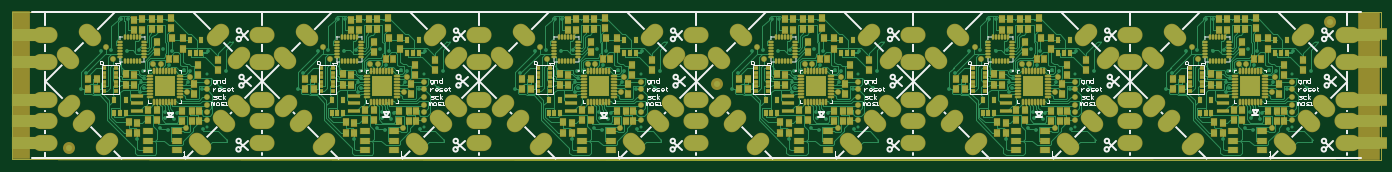
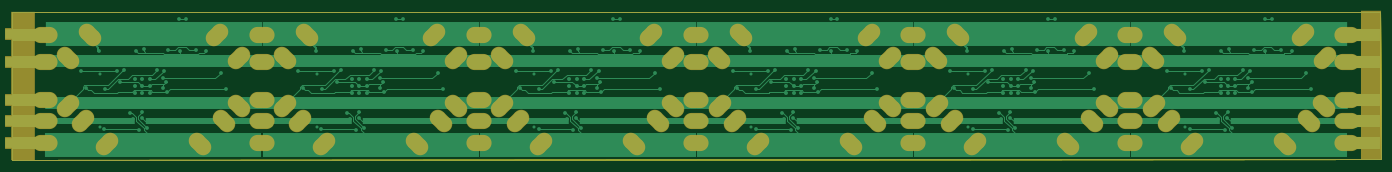
Circuit board: 8 layer files. Board 228.7 x 24.8 mm.
- bottom_copper: PCB_SensorTapeFlex_v1.GBL (41870 bytes)
- paste: PCB_SensorTapeFlex_v1.GBP (3680 bytes)
- bottom_mask: PCB_SensorTapeFlex_v1.GBS (4073 bytes)
- outline: PCB_SensorTapeFlex_v1.GM1 (326 bytes)
- top_copper: PCB_SensorTapeFlex_v1.GTL (131488 bytes)
- top_silk: PCB_SensorTapeFlex_v1.GTO (28058 bytes)
- paste: PCB_SensorTapeFlex_v1.GTP (17249 bytes)
- top_mask: PCB_SensorTapeFlex_v1.GTS (23080 bytes)

=== bottom_copper: PCB_SensorTapeFlex_v1.GBL (41870 bytes, source omitted) ===
=== paste: PCB_SensorTapeFlex_v1.GBP ===
G04 Layer_Color=128*
%FSLAX25Y25*%
%MOIN*%
G70*
G01*
G75*
%ADD11R,0.15748X0.07874*%
G04:AMPARAMS|DCode=25|XSize=157.48mil|YSize=98.43mil|CornerRadius=0mil|HoleSize=0mil|Usage=FLASHONLY|Rotation=315.000|XOffset=0mil|YOffset=0mil|HoleType=Round|Shape=Round|*
%AMOVALD25*
21,1,0.05906,0.09843,0.00000,0.00000,315.0*
1,1,0.09843,-0.02088,0.02088*
1,1,0.09843,0.02088,-0.02088*
%
%ADD25OVALD25*%

G04:AMPARAMS|DCode=26|XSize=157.48mil|YSize=98.43mil|CornerRadius=0mil|HoleSize=0mil|Usage=FLASHONLY|Rotation=-45.000|XOffset=0mil|YOffset=0mil|HoleType=Round|Shape=Round|*
%AMOVALD26*
21,1,0.05906,0.09843,0.00000,0.00000,-45.0*
1,1,0.09843,-0.02088,0.02088*
1,1,0.09843,0.02088,-0.02088*
%
%ADD26OVALD26*%

%ADD27O,0.15748X0.09843*%
G04:AMPARAMS|DCode=28|XSize=157.48mil|YSize=98.43mil|CornerRadius=0mil|HoleSize=0mil|Usage=FLASHONLY|Rotation=225.000|XOffset=0mil|YOffset=0mil|HoleType=Round|Shape=Round|*
%AMOVALD28*
21,1,0.05906,0.09843,0.00000,0.00000,225.0*
1,1,0.09843,0.02088,0.02088*
1,1,0.09843,-0.02088,-0.02088*
%
%ADD28OVALD28*%

%ADD29C,0.00500*%
D11*
X433011Y225986D02*
D03*
X432966Y207955D02*
D03*
X432978Y182838D02*
D03*
X432982Y169051D02*
D03*
X433046Y154415D02*
D03*
X1317402Y154460D02*
D03*
X1317338Y169096D02*
D03*
X1317334Y182883D02*
D03*
X1317322Y207999D02*
D03*
X1317366Y226031D02*
D03*
D25*
X1288233Y179206D02*
D03*
X1175822Y210653D02*
D03*
X890206Y210652D02*
D03*
X1002618Y179205D02*
D03*
X1145425Y179205D02*
D03*
X1033013Y210651D02*
D03*
X747404Y210647D02*
D03*
X859816Y179200D02*
D03*
X717008Y179200D02*
D03*
X604596Y210647D02*
D03*
X461788Y210647D02*
D03*
X574200Y179200D02*
D03*
D26*
X1190207Y225624D02*
D03*
X1278325Y169435D02*
D03*
X1262712Y153770D02*
D03*
X977096Y153768D02*
D03*
X992709Y169434D02*
D03*
X904591Y225622D02*
D03*
X1047398Y225622D02*
D03*
X1135516Y169434D02*
D03*
X1119904Y153768D02*
D03*
X834294Y153764D02*
D03*
X849907Y169429D02*
D03*
X761789Y225618D02*
D03*
X618981Y225618D02*
D03*
X707099Y169429D02*
D03*
X691487Y153764D02*
D03*
X548678Y153763D02*
D03*
X564291Y169429D02*
D03*
X476173Y225617D02*
D03*
D27*
X1303652Y154475D02*
D03*
X1303553Y169140D02*
D03*
X1303652Y182951D02*
D03*
Y208018D02*
D03*
Y226054D02*
D03*
X1018036Y226052D02*
D03*
Y208016D02*
D03*
Y182949D02*
D03*
X1017937Y169139D02*
D03*
X1018036Y154473D02*
D03*
X1160843Y154473D02*
D03*
X1160745Y169138D02*
D03*
X1160843Y182949D02*
D03*
Y208016D02*
D03*
Y226052D02*
D03*
X875234Y226047D02*
D03*
Y208012D02*
D03*
Y182945D02*
D03*
X875135Y169134D02*
D03*
X875234Y154469D02*
D03*
X732426Y154469D02*
D03*
X732328Y169134D02*
D03*
X732426Y182945D02*
D03*
Y208012D02*
D03*
Y226048D02*
D03*
X446738Y226004D02*
D03*
X446751Y207972D02*
D03*
X446706Y182912D02*
D03*
X446759Y169101D02*
D03*
X446781Y154436D02*
D03*
X589618Y226047D02*
D03*
Y208012D02*
D03*
Y182945D02*
D03*
X589520Y169134D02*
D03*
X589618Y154468D02*
D03*
D28*
X1274265Y225644D02*
D03*
X1288634Y210706D02*
D03*
X1176222Y179153D02*
D03*
X1201713Y153898D02*
D03*
X1186130Y169382D02*
D03*
X900515Y169381D02*
D03*
X916097Y153896D02*
D03*
X890606Y179152D02*
D03*
X1003018Y210705D02*
D03*
X988649Y225642D02*
D03*
X1131456Y225642D02*
D03*
X1145825Y210705D02*
D03*
X1033413Y179151D02*
D03*
X1058905Y153896D02*
D03*
X1043322Y169380D02*
D03*
X757713Y169376D02*
D03*
X773295Y153892D02*
D03*
X747804Y179147D02*
D03*
X860216Y210700D02*
D03*
X845847Y225638D02*
D03*
X703039Y225638D02*
D03*
X717408Y210700D02*
D03*
X604996Y179147D02*
D03*
X630488Y153892D02*
D03*
X614905Y169376D02*
D03*
X472097Y169376D02*
D03*
X487680Y153892D02*
D03*
X462188Y179147D02*
D03*
X574600Y210700D02*
D03*
X560231Y225637D02*
D03*
D29*
X425029Y241174D02*
X1325373D01*
X424937Y143882D02*
X425005Y241146D01*
X424937Y143882D02*
X1325373Y143517D01*
Y241174D01*
M02*

=== bottom_mask: PCB_SensorTapeFlex_v1.GBS ===
G04 Layer_Color=16711935*
%FSLAX25Y25*%
%MOIN*%
G70*
G01*
G75*
%ADD29C,0.00500*%
%ADD74R,0.16548X0.08674*%
G04:AMPARAMS|DCode=87|XSize=165.48mil|YSize=106.42mil|CornerRadius=0mil|HoleSize=0mil|Usage=FLASHONLY|Rotation=315.000|XOffset=0mil|YOffset=0mil|HoleType=Round|Shape=Round|*
%AMOVALD87*
21,1,0.05906,0.10642,0.00000,0.00000,315.0*
1,1,0.10642,-0.02088,0.02088*
1,1,0.10642,0.02088,-0.02088*
%
%ADD87OVALD87*%

G04:AMPARAMS|DCode=88|XSize=165.48mil|YSize=106.42mil|CornerRadius=0mil|HoleSize=0mil|Usage=FLASHONLY|Rotation=-45.000|XOffset=0mil|YOffset=0mil|HoleType=Round|Shape=Round|*
%AMOVALD88*
21,1,0.05906,0.10642,0.00000,0.00000,-45.0*
1,1,0.10642,-0.02088,0.02088*
1,1,0.10642,0.02088,-0.02088*
%
%ADD88OVALD88*%

%ADD89O,0.16548X0.10642*%
G04:AMPARAMS|DCode=90|XSize=165.48mil|YSize=106.42mil|CornerRadius=0mil|HoleSize=0mil|Usage=FLASHONLY|Rotation=225.000|XOffset=0mil|YOffset=0mil|HoleType=Round|Shape=Round|*
%AMOVALD90*
21,1,0.05906,0.10642,0.00000,0.00000,225.0*
1,1,0.10642,0.02088,0.02088*
1,1,0.10642,-0.02088,-0.02088*
%
%ADD90OVALD90*%

%ADD91R,0.09800X0.07800*%
%ADD92R,0.13189X0.97673*%
%ADD93R,0.15565X0.98217*%
D29*
X425029Y241174D02*
X1325373D01*
X424937Y143882D02*
X425005Y241146D01*
X424937Y143882D02*
X1325373Y143517D01*
Y241174D01*
D74*
X433011Y225986D02*
D03*
X432966Y207955D02*
D03*
X432978Y182838D02*
D03*
X432982Y169051D02*
D03*
X433046Y154415D02*
D03*
X1317402Y154460D02*
D03*
X1317338Y169096D02*
D03*
X1317334Y182883D02*
D03*
X1317322Y207999D02*
D03*
X1317366Y226031D02*
D03*
D87*
X1288233Y179206D02*
D03*
X1175822Y210653D02*
D03*
X890206Y210652D02*
D03*
X1002618Y179205D02*
D03*
X1145425Y179205D02*
D03*
X1033013Y210651D02*
D03*
X747404Y210647D02*
D03*
X859816Y179200D02*
D03*
X717008Y179200D02*
D03*
X604596Y210647D02*
D03*
X461788Y210647D02*
D03*
X574200Y179200D02*
D03*
D88*
X1190207Y225624D02*
D03*
X1278325Y169435D02*
D03*
X1262712Y153770D02*
D03*
X977096Y153768D02*
D03*
X992709Y169434D02*
D03*
X904591Y225622D02*
D03*
X1047398Y225622D02*
D03*
X1135516Y169434D02*
D03*
X1119904Y153768D02*
D03*
X834294Y153764D02*
D03*
X849907Y169429D02*
D03*
X761789Y225618D02*
D03*
X618981Y225618D02*
D03*
X707099Y169429D02*
D03*
X691487Y153764D02*
D03*
X548678Y153763D02*
D03*
X564291Y169429D02*
D03*
X476173Y225617D02*
D03*
D89*
X1303652Y154475D02*
D03*
X1303553Y169140D02*
D03*
X1303652Y182951D02*
D03*
Y208018D02*
D03*
Y226054D02*
D03*
X1018036Y226052D02*
D03*
Y208016D02*
D03*
Y182949D02*
D03*
X1017937Y169139D02*
D03*
X1018036Y154473D02*
D03*
X1160843Y154473D02*
D03*
X1160745Y169138D02*
D03*
X1160843Y182949D02*
D03*
Y208016D02*
D03*
Y226052D02*
D03*
X875234Y226047D02*
D03*
Y208012D02*
D03*
Y182945D02*
D03*
X875135Y169134D02*
D03*
X875234Y154469D02*
D03*
X732426Y154469D02*
D03*
X732328Y169134D02*
D03*
X732426Y182945D02*
D03*
Y208012D02*
D03*
Y226048D02*
D03*
X446738Y226004D02*
D03*
X446751Y207972D02*
D03*
X446706Y182912D02*
D03*
X446759Y169101D02*
D03*
X446781Y154436D02*
D03*
X589618Y226047D02*
D03*
Y208012D02*
D03*
Y182945D02*
D03*
X589520Y169134D02*
D03*
X589618Y154468D02*
D03*
D90*
X1274265Y225644D02*
D03*
X1288634Y210706D02*
D03*
X1176222Y179153D02*
D03*
X1201713Y153898D02*
D03*
X1186130Y169382D02*
D03*
X900515Y169381D02*
D03*
X916097Y153896D02*
D03*
X890606Y179152D02*
D03*
X1003018Y210705D02*
D03*
X988649Y225642D02*
D03*
X1131456Y225642D02*
D03*
X1145825Y210705D02*
D03*
X1033413Y179151D02*
D03*
X1058905Y153896D02*
D03*
X1043322Y169380D02*
D03*
X757713Y169376D02*
D03*
X773295Y153892D02*
D03*
X747804Y179147D02*
D03*
X860216Y210700D02*
D03*
X845847Y225638D02*
D03*
X703039Y225638D02*
D03*
X717408Y210700D02*
D03*
X604996Y179147D02*
D03*
X630488Y153892D02*
D03*
X614905Y169376D02*
D03*
X472097Y169376D02*
D03*
X487680Y153892D02*
D03*
X462188Y179147D02*
D03*
X574600Y210700D02*
D03*
X560231Y225637D02*
D03*
D91*
X1318456Y226100D02*
D03*
X1318492Y208001D02*
D03*
X1318500Y182972D02*
D03*
X1318479Y169097D02*
D03*
X1318474Y154462D02*
D03*
X1325280D02*
D03*
X1325285Y169097D02*
D03*
X1325306Y182972D02*
D03*
X1325298Y208001D02*
D03*
X1325262Y226100D02*
D03*
D92*
X431228Y192736D02*
D03*
D93*
X1317821Y192424D02*
D03*
M02*

=== outline: PCB_SensorTapeFlex_v1.GM1 ===
G04 Layer_Color=16711935*
%FSLAX25Y25*%
%MOIN*%
G70*
G01*
G75*
%ADD29C,0.00500*%
D29*
X425029Y241174D02*
X1325373D01*
X424937Y143882D02*
X425005Y241146D01*
X424937Y143882D02*
X1325373Y143517D01*
Y241174D01*
X425029D02*
X1325373D01*
X424937Y143882D02*
X425005Y241146D01*
X424937Y143882D02*
X1325373Y143517D01*
Y241174D01*
M02*

=== top_copper: PCB_SensorTapeFlex_v1.GTL (131488 bytes, source omitted) ===
=== top_silk: PCB_SensorTapeFlex_v1.GTO (28058 bytes, source omitted) ===
=== paste: PCB_SensorTapeFlex_v1.GTP (17249 bytes, source omitted) ===
=== top_mask: PCB_SensorTapeFlex_v1.GTS (23080 bytes, source omitted) ===
